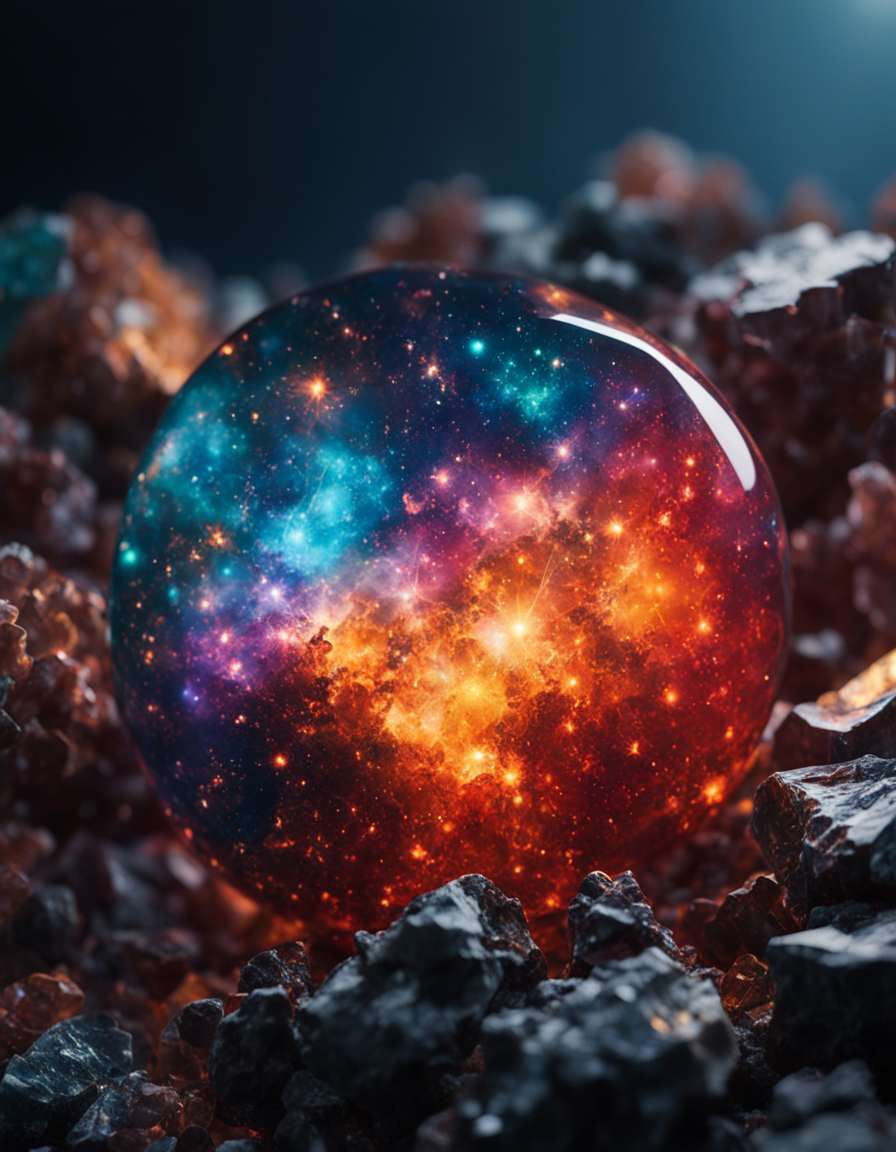
Generation parameters embedded in this image by ComfyUI (PNG 'prompt' text chunk: the API-format workflow graph, JSON):
{"4":{"inputs":{"ckpt_name":"sdXL_v10VAEFix.safetensors"},"class_type":"CheckpointLoaderSimple"},"5":{"inputs":{"width":896,"height":1152,"batch_size":4},"class_type":"EmptyLatentImage"},"6":{"inputs":{"text":"galaxy inside gemstone, (sharp focus:1.2), extremely detailed, (photorealistic:1.4), (RAW image, 8k high resolution:1.2), RAW candid cinema, 16mm, color graded Portra 400 film, ultra realistic, cinematic film still, subsurface scattering, ray tracing, (volumetric lighting)","clip":["4",1]},"class_type":"CLIPTextEncode"},"7":{"inputs":{"text":"(deformed iris, deformed pupils), text, worst quality, low quality, jpeg artifacts, ugly, duplicate, morbid, mutilated, (extra fingers), (mutated hands), poorly drawn hands, poorly drawn face, mutation, deformed, blurry, dehydrated, bad anatomy, bad proportions, extra limbs, cloned face, disfigured, gross proportions, malformed limbs, missing arms, missing legs, extra arms, extra legs, (fused fingers), (too many fingers), long neck, camera","clip":["4",1]},"class_type":"CLIPTextEncode"},"10":{"inputs":{"add_noise":"enable","noise_seed":757857626842394,"steps":50,"cfg":8.0,"sampler_name":"euler","scheduler":"normal","start_at_step":0,"end_at_step":25,"return_with_leftover_noise":"enable","model":["4",0],"positive":["6",0],"negative":["7",0],"latent_image":["5",0]},"class_type":"KSamplerAdvanced"},"11":{"inputs":{"add_noise":"disable","noise_seed":0,"steps":50,"cfg":8.0,"sampler_name":"euler","scheduler":"normal","start_at_step":25,"end_at_step":10000,"return_with_leftover_noise":"disable","model":["12",0],"positive":["15",0],"negative":["16",0],"latent_image":["10",0]},"class_type":"KSamplerAdvanced"},"12":{"inputs":{"ckpt_name":"sdXL_v10RefinerVAEFix.safetensors"},"class_type":"CheckpointLoaderSimple"},"15":{"inputs":{"text":"galaxy inside gemstone, (sharp focus:1.2), extremely detailed, (photorealistic:1.4), (RAW image, 8k high resolution:1.2), RAW candid cinema, 16mm, color graded Portra 400 film, ultra realistic, cinematic film still, subsurface scattering, ray tracing, (volumetric lighting)","clip":["12",1]},"class_type":"CLIPTextEncode"},"16":{"inputs":{"text":"(deformed iris, deformed pupils), text, worst quality, low quality, jpeg artifacts, ugly, duplicate, morbid, mutilated, (extra fingers), (mutated hands), poorly drawn hands, poorly drawn face, mutation, deformed, blurry, dehydrated, bad anatomy, bad proportions, extra limbs, cloned face, disfigured, gross proportions, malformed limbs, missing arms, missing legs, extra arms, extra legs, (fused fingers), (too many fingers), long neck, camera","clip":["12",1]},"class_type":"CLIPTextEncode"},"17":{"inputs":{"samples":["11",0],"vae":["4",2]},"class_type":"VAEDecode"},"19":{"inputs":{"filename_prefix":"ComfyUI","images":["17",0]},"class_type":"SaveImage"}}